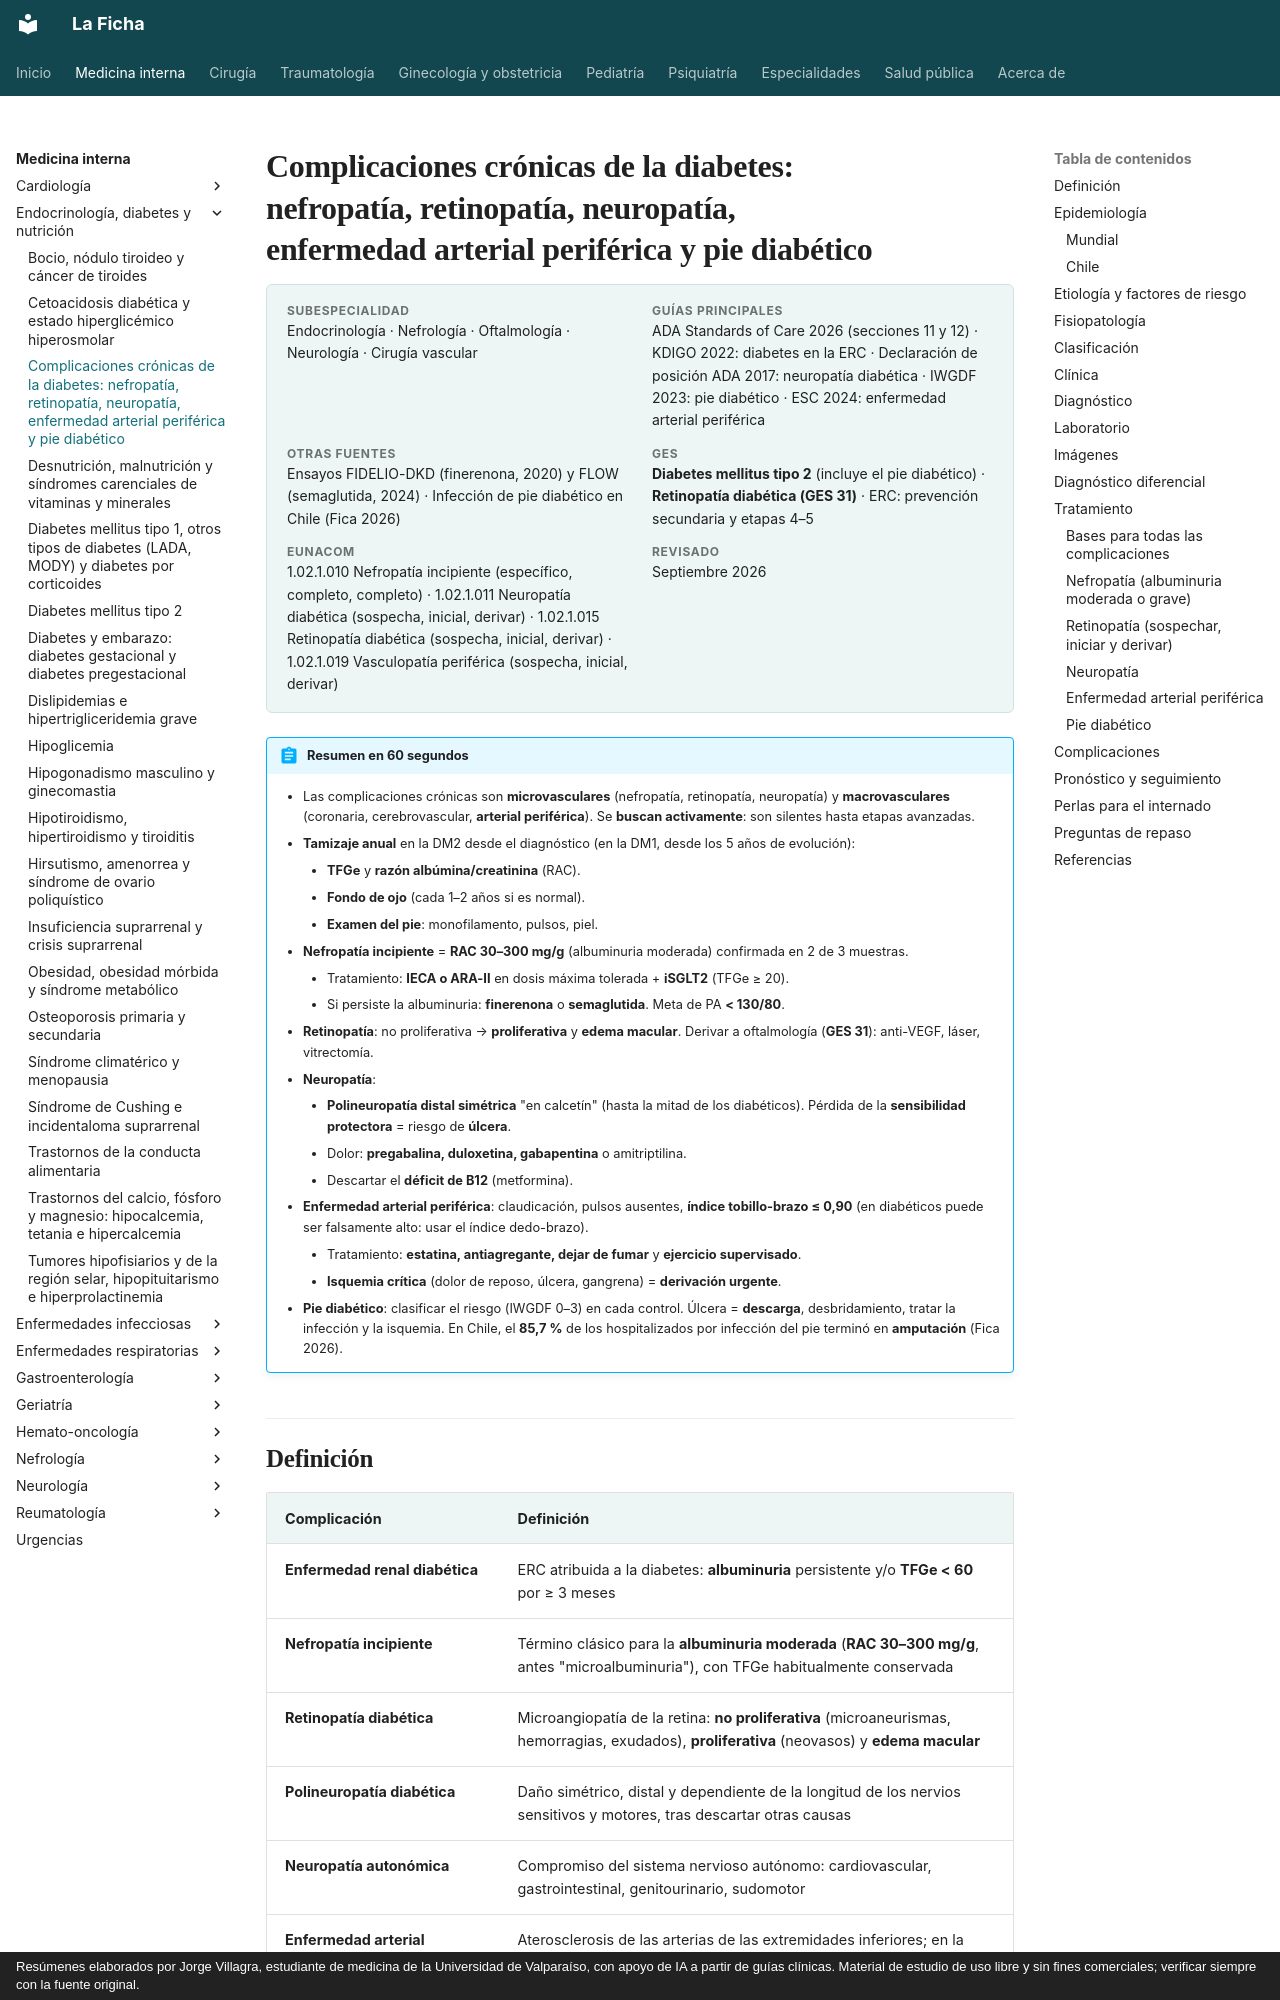

repository: jorgevillagrareyes-dotcom/Medicina-interna · page: endocrinologia/complicaciones-cronicas-de-la-diabetes.html · generator: mkdocs · copyright: Resúmenes elaborados por Jorge Villagra, estudiante de medicina de la Universidad de Valparaíso, con apoyo de IA a partir de guías clínicas. Material de estudio de uso libre y sin fines comerciales; verificar siempre con la fuente original.

---
tags:
  - Endocrinología
  - GES
  - Frecuente en sala
---

# Complicaciones crónicas de la diabetes: nefropatía, retinopatía, neuropatía, enfermedad arterial periférica y pie diabético

<div class="ficha" markdown>

**Subespecialidad**
Endocrinología · Nefrología · Oftalmología · Neurología · Cirugía vascular

**Guías principales**
ADA Standards of Care 2026 (secciones 11 y 12) · KDIGO 2022: diabetes en la ERC · Declaración de posición ADA 2017: neuropatía diabética · IWGDF 2023: pie diabético · ESC 2024: enfermedad arterial periférica

**Otras fuentes**
Ensayos FIDELIO-DKD (finerenona, 2020) y FLOW (semaglutida, 2024) · Infección de pie diabético en Chile (Fica 2026)

**GES**
**Diabetes mellitus tipo 2** (incluye el pie diabético) · **Retinopatía diabética (GES 31)** · ERC: prevención secundaria y etapas 4–5

**EUNACOM**
1.02.1.010 Nefropatía incipiente (específico, completo, completo) · 1.02.1.011 Neuropatía diabética (sospecha, inicial, derivar) · 1.02.1.015 Retinopatía diabética (sospecha, inicial, derivar) · 1.02.1.019 Vasculopatía periférica (sospecha, inicial, derivar)

**Revisado**
Septiembre 2026

</div>

!!! abstract "Resumen en 60 segundos"
    - Las complicaciones crónicas son **microvasculares** (nefropatía, retinopatía, neuropatía) y **macrovasculares** (coronaria, cerebrovascular, **arterial periférica**). Se **buscan activamente**: son silentes hasta etapas avanzadas.
    - **Tamizaje anual** en la DM2 desde el diagnóstico (en la DM1, desde los 5 años de evolución):
        - **TFGe** y **razón albúmina/creatinina** (RAC).
        - **Fondo de ojo** (cada 1–2 años si es normal).
        - **Examen del pie**: monofilamento, pulsos, piel.
    - **Nefropatía incipiente** = **RAC 30–300 mg/g** (albuminuria moderada) confirmada en 2 de 3 muestras.
        - Tratamiento: **IECA o ARA-II** en dosis máxima tolerada + **iSGLT2** (TFGe ≥ 20).
        - Si persiste la albuminuria: **finerenona** o **semaglutida**. Meta de PA **< 130/80**.
    - **Retinopatía**: no proliferativa → **proliferativa** y **edema macular**. Derivar a oftalmología (**GES 31**): anti-VEGF, láser, vitrectomía.
    - **Neuropatía**:
        - **Polineuropatía distal simétrica** "en calcetín" (hasta la mitad de los diabéticos). Pérdida de la **sensibilidad protectora** = riesgo de **úlcera**.
        - Dolor: **pregabalina, duloxetina, gabapentina** o amitriptilina.
        - Descartar el **déficit de B12** (metformina).
    - **Enfermedad arterial periférica**: claudicación, pulsos ausentes, **índice tobillo-brazo ≤ 0,90** (en diabéticos puede ser falsamente alto: usar el índice dedo-brazo).
        - Tratamiento: **estatina, antiagregante, dejar de fumar** y **ejercicio supervisado**.
        - **Isquemia crítica** (dolor de reposo, úlcera, gangrena) = **derivación urgente**.
    - **Pie diabético**: clasificar el riesgo (IWGDF 0–3) en cada control. Úlcera = **descarga**, desbridamiento, tratar la infección y la isquemia. En Chile, el **85,7 %** de los hospitalizados por infección del pie terminó en **amputación** (Fica 2026).
